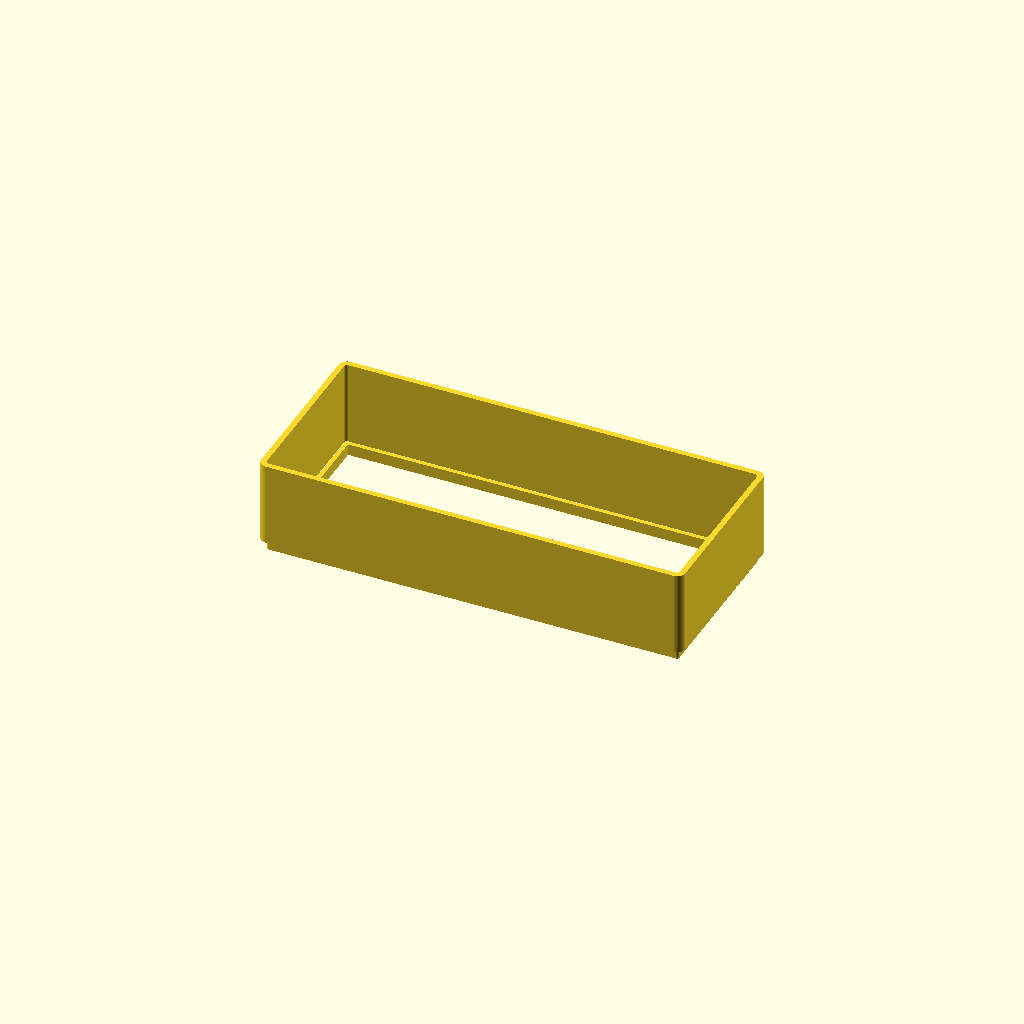
Cell 1 — every parameter at its default value.
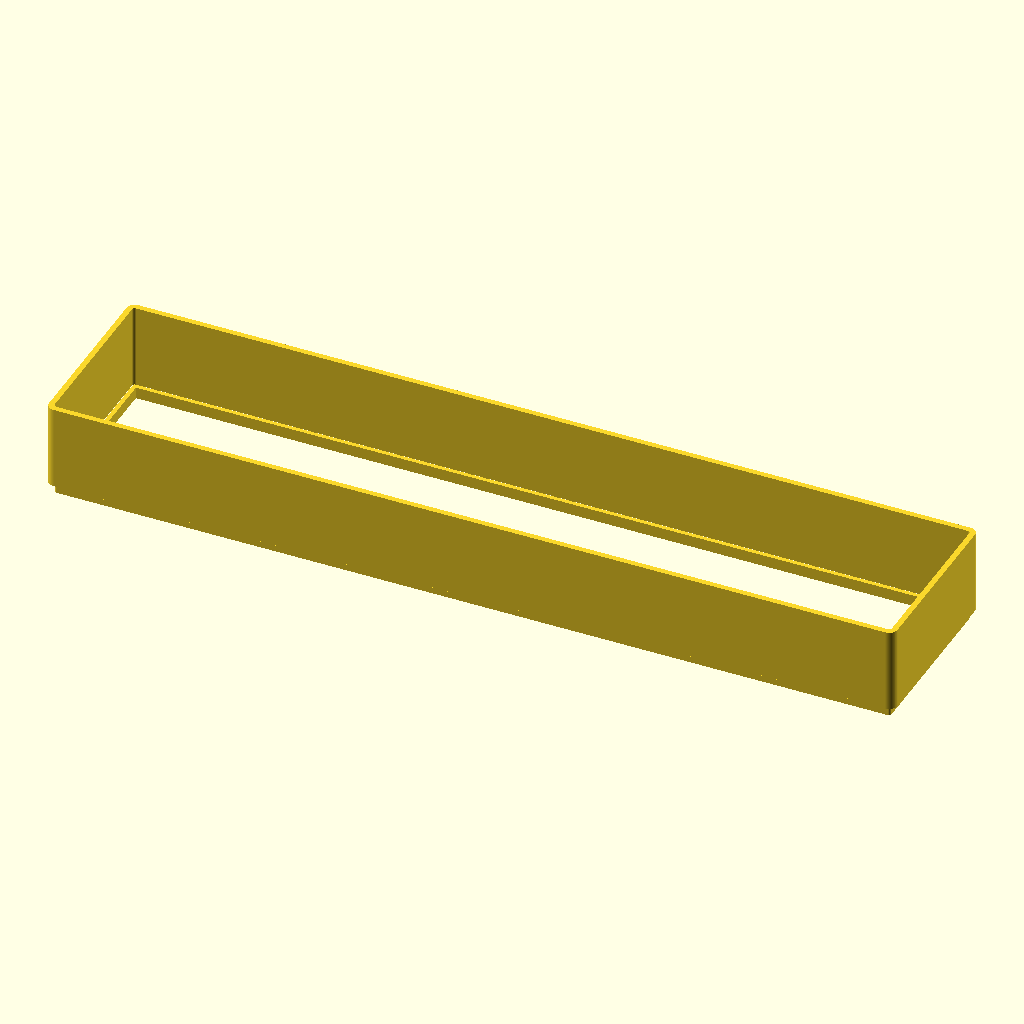
Cell 2: the same model with outer_length = 302.
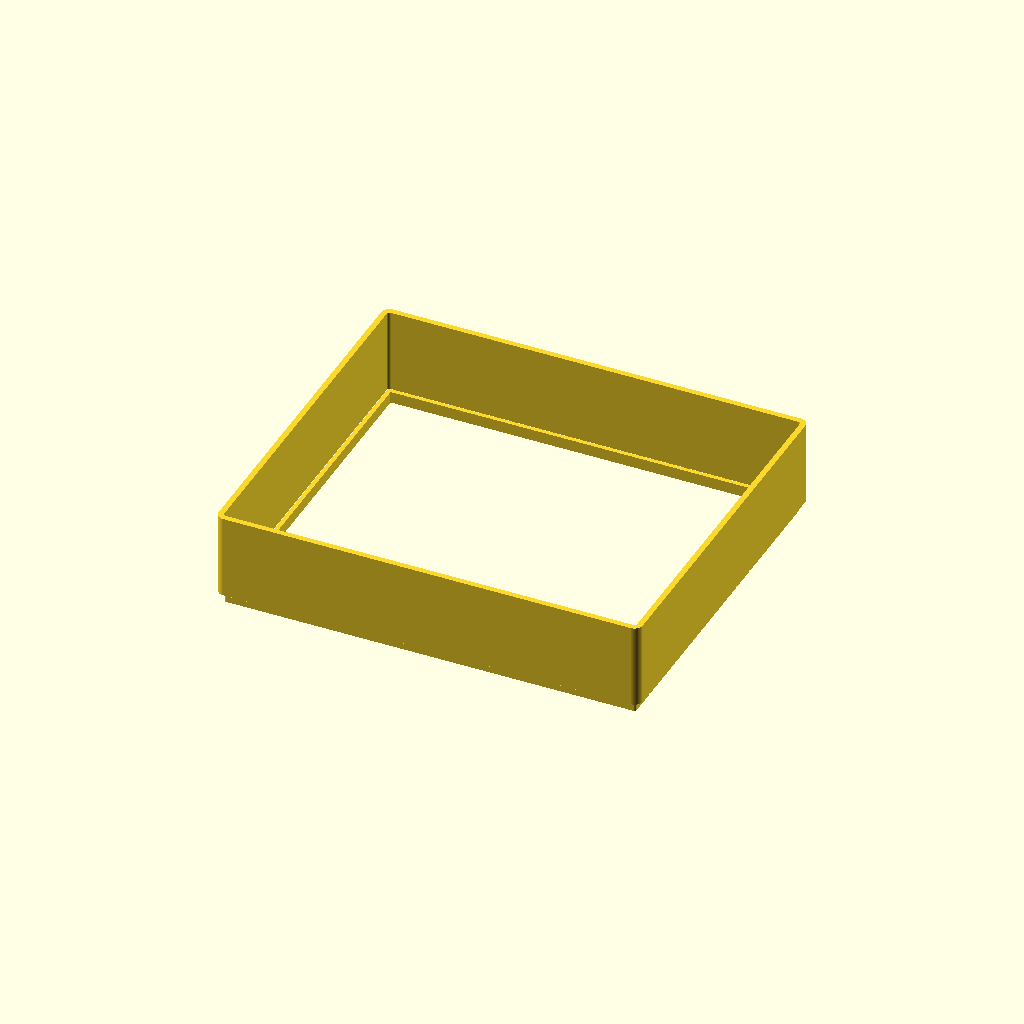
Cell 3: the same model with outer_width = 130.
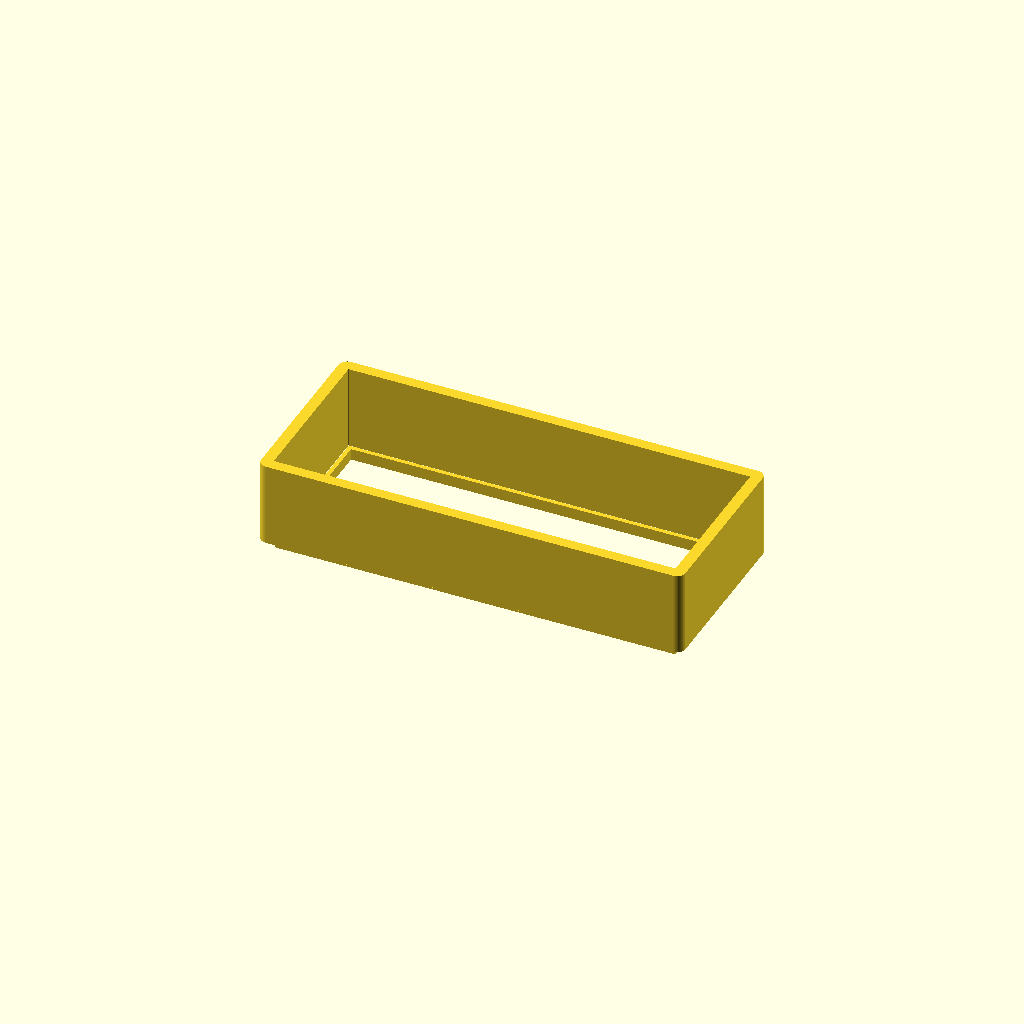
Cell 4 — wall_thickness set to 4, the other parameters unchanged.
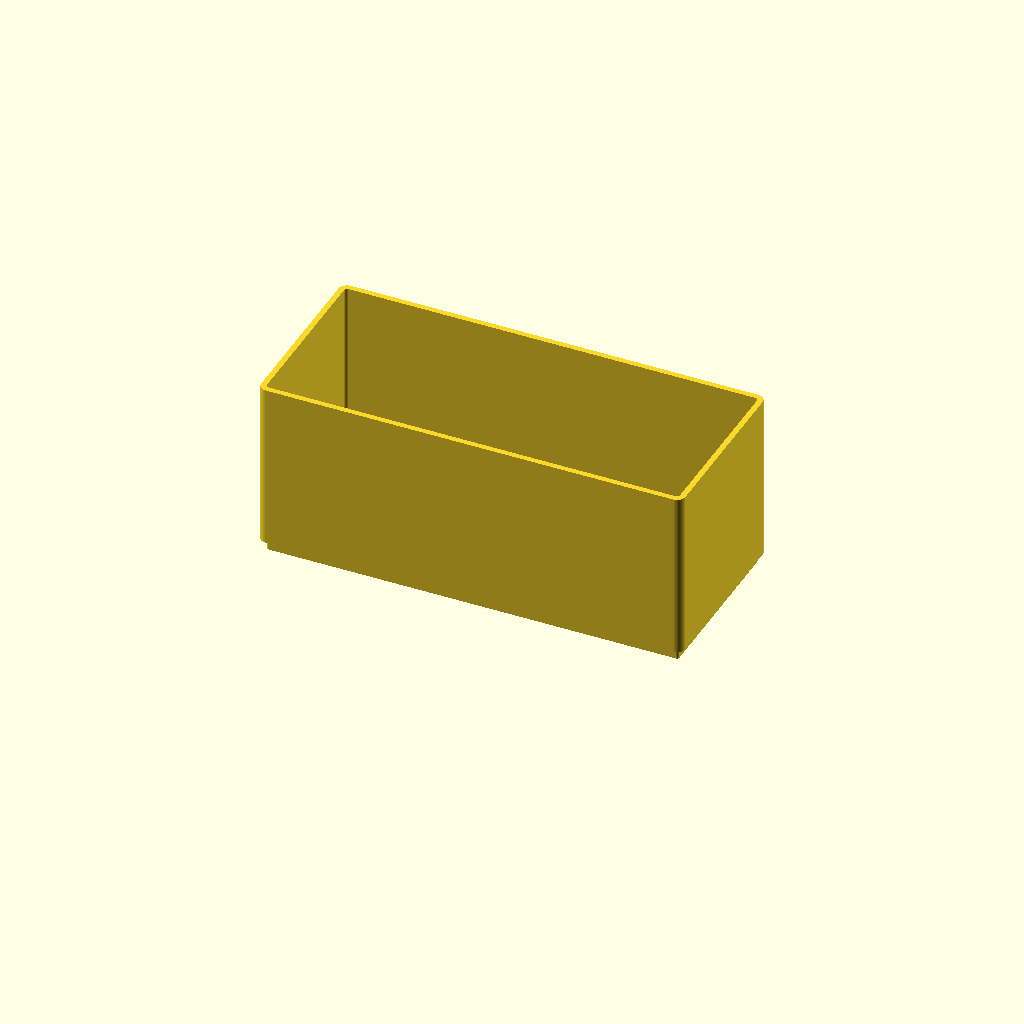
Cell 5 — riser_height set to 60, the other parameters unchanged.
All cells are drawn from one camera (rotation 55°, 0°, 25°, orthographic, colour scheme Cornfield), so only the parameter changes between them.
The OpenSCAD source (battery_riser.scad):
// Battery Box Riser
// ---------------------------------------------------------
// This part is designed to sit between the main bottom box
// and the lid, giving you extra vertical space.
// 
// You MUST measure your exact battery box and adjust 
// the dimensions below before printing!
// ---------------------------------------------------------

// --- Main Dimensions ---
// Measure the OUTSIDE of the green battery box.
outer_length = 151.0;   
outer_width = 65.0;     

// Measure the thickness of the green wall.
wall_thickness = 2.0;   

// Estimate how round the corners are.
corner_radius = 3.0;    

// --- Riser Dimensions ---
// How much extra vertical space you want (in mm).
riser_height = 30.0;    

// How deep the alignment lip should go into the bottom box.
insert_depth = 4.0;     

// Thickness of the alignment lip (usually thinner than the wall).
lip_thickness = 1.5;    

// Clearance (gap) so the lip easily slides into the box without jamming.
clearance = 0.4;        

// --- Render Settings ---
$fn = 64;

module rounded_rect(l, w, r) {
    if (r > 0) {
        hull() {
            translate([r, r]) circle(r=r);
            translate([l-r, r]) circle(r=r);
            translate([l-r, w-r]) circle(r=r);
            translate([r, w-r]) circle(r=r);
        }
    } else {
        square([l, w]);
    }
}

module riser() {
    // 1. Main Body (The new wall)
    // From Z = 0 upwards to riser_height
    translate([0, 0, 0])
    linear_extrude(height = riser_height) {
        difference() {
            // Outer profile
            rounded_rect(outer_length, outer_width, corner_radius);
            // Inner profile
            translate([wall_thickness, wall_thickness])
                rounded_rect(outer_length - 2*wall_thickness, outer_width - 2*wall_thickness, max(0.1, corner_radius - wall_thickness));
        }
    }
    
    // 2. Alignment Lip (Drops down into the original box)
    // From Z = 0 downwards to -insert_depth
    lip_outer_l = outer_length - 2*wall_thickness - clearance;
    lip_outer_w = outer_width - 2*wall_thickness - clearance;
    lip_offset_x = wall_thickness + clearance/2;
    lip_offset_y = wall_thickness + clearance/2;
    lip_corner_r = max(0.1, corner_radius - wall_thickness - clearance/2);
    
    translate([lip_offset_x, lip_offset_y, -insert_depth])
    linear_extrude(height = insert_depth + 0.1) { // +0.1 to perfectly fuse with main body
        difference() {
            // Lip outer profile
            rounded_rect(lip_outer_l, lip_outer_w, lip_corner_r);
            // Lip inner profile
            translate([lip_thickness, lip_thickness])
                rounded_rect(lip_outer_l - 2*lip_thickness, lip_outer_w - 2*lip_thickness, max(0.1, lip_corner_r - lip_thickness));
        }
    }
}

// Center the part for printing
translate([-outer_length/2, -outer_width/2, insert_depth])
    riser();
Customizer parameters (derived from the source; name, type, default, range or options):
outer_length: number, default 151
outer_width: number, default 65
wall_thickness: number, default 2
corner_radius: number, default 3
riser_height: number, default 30
insert_depth: number, default 4
lip_thickness: number, default 1.5
clearance: number, default 0.4
